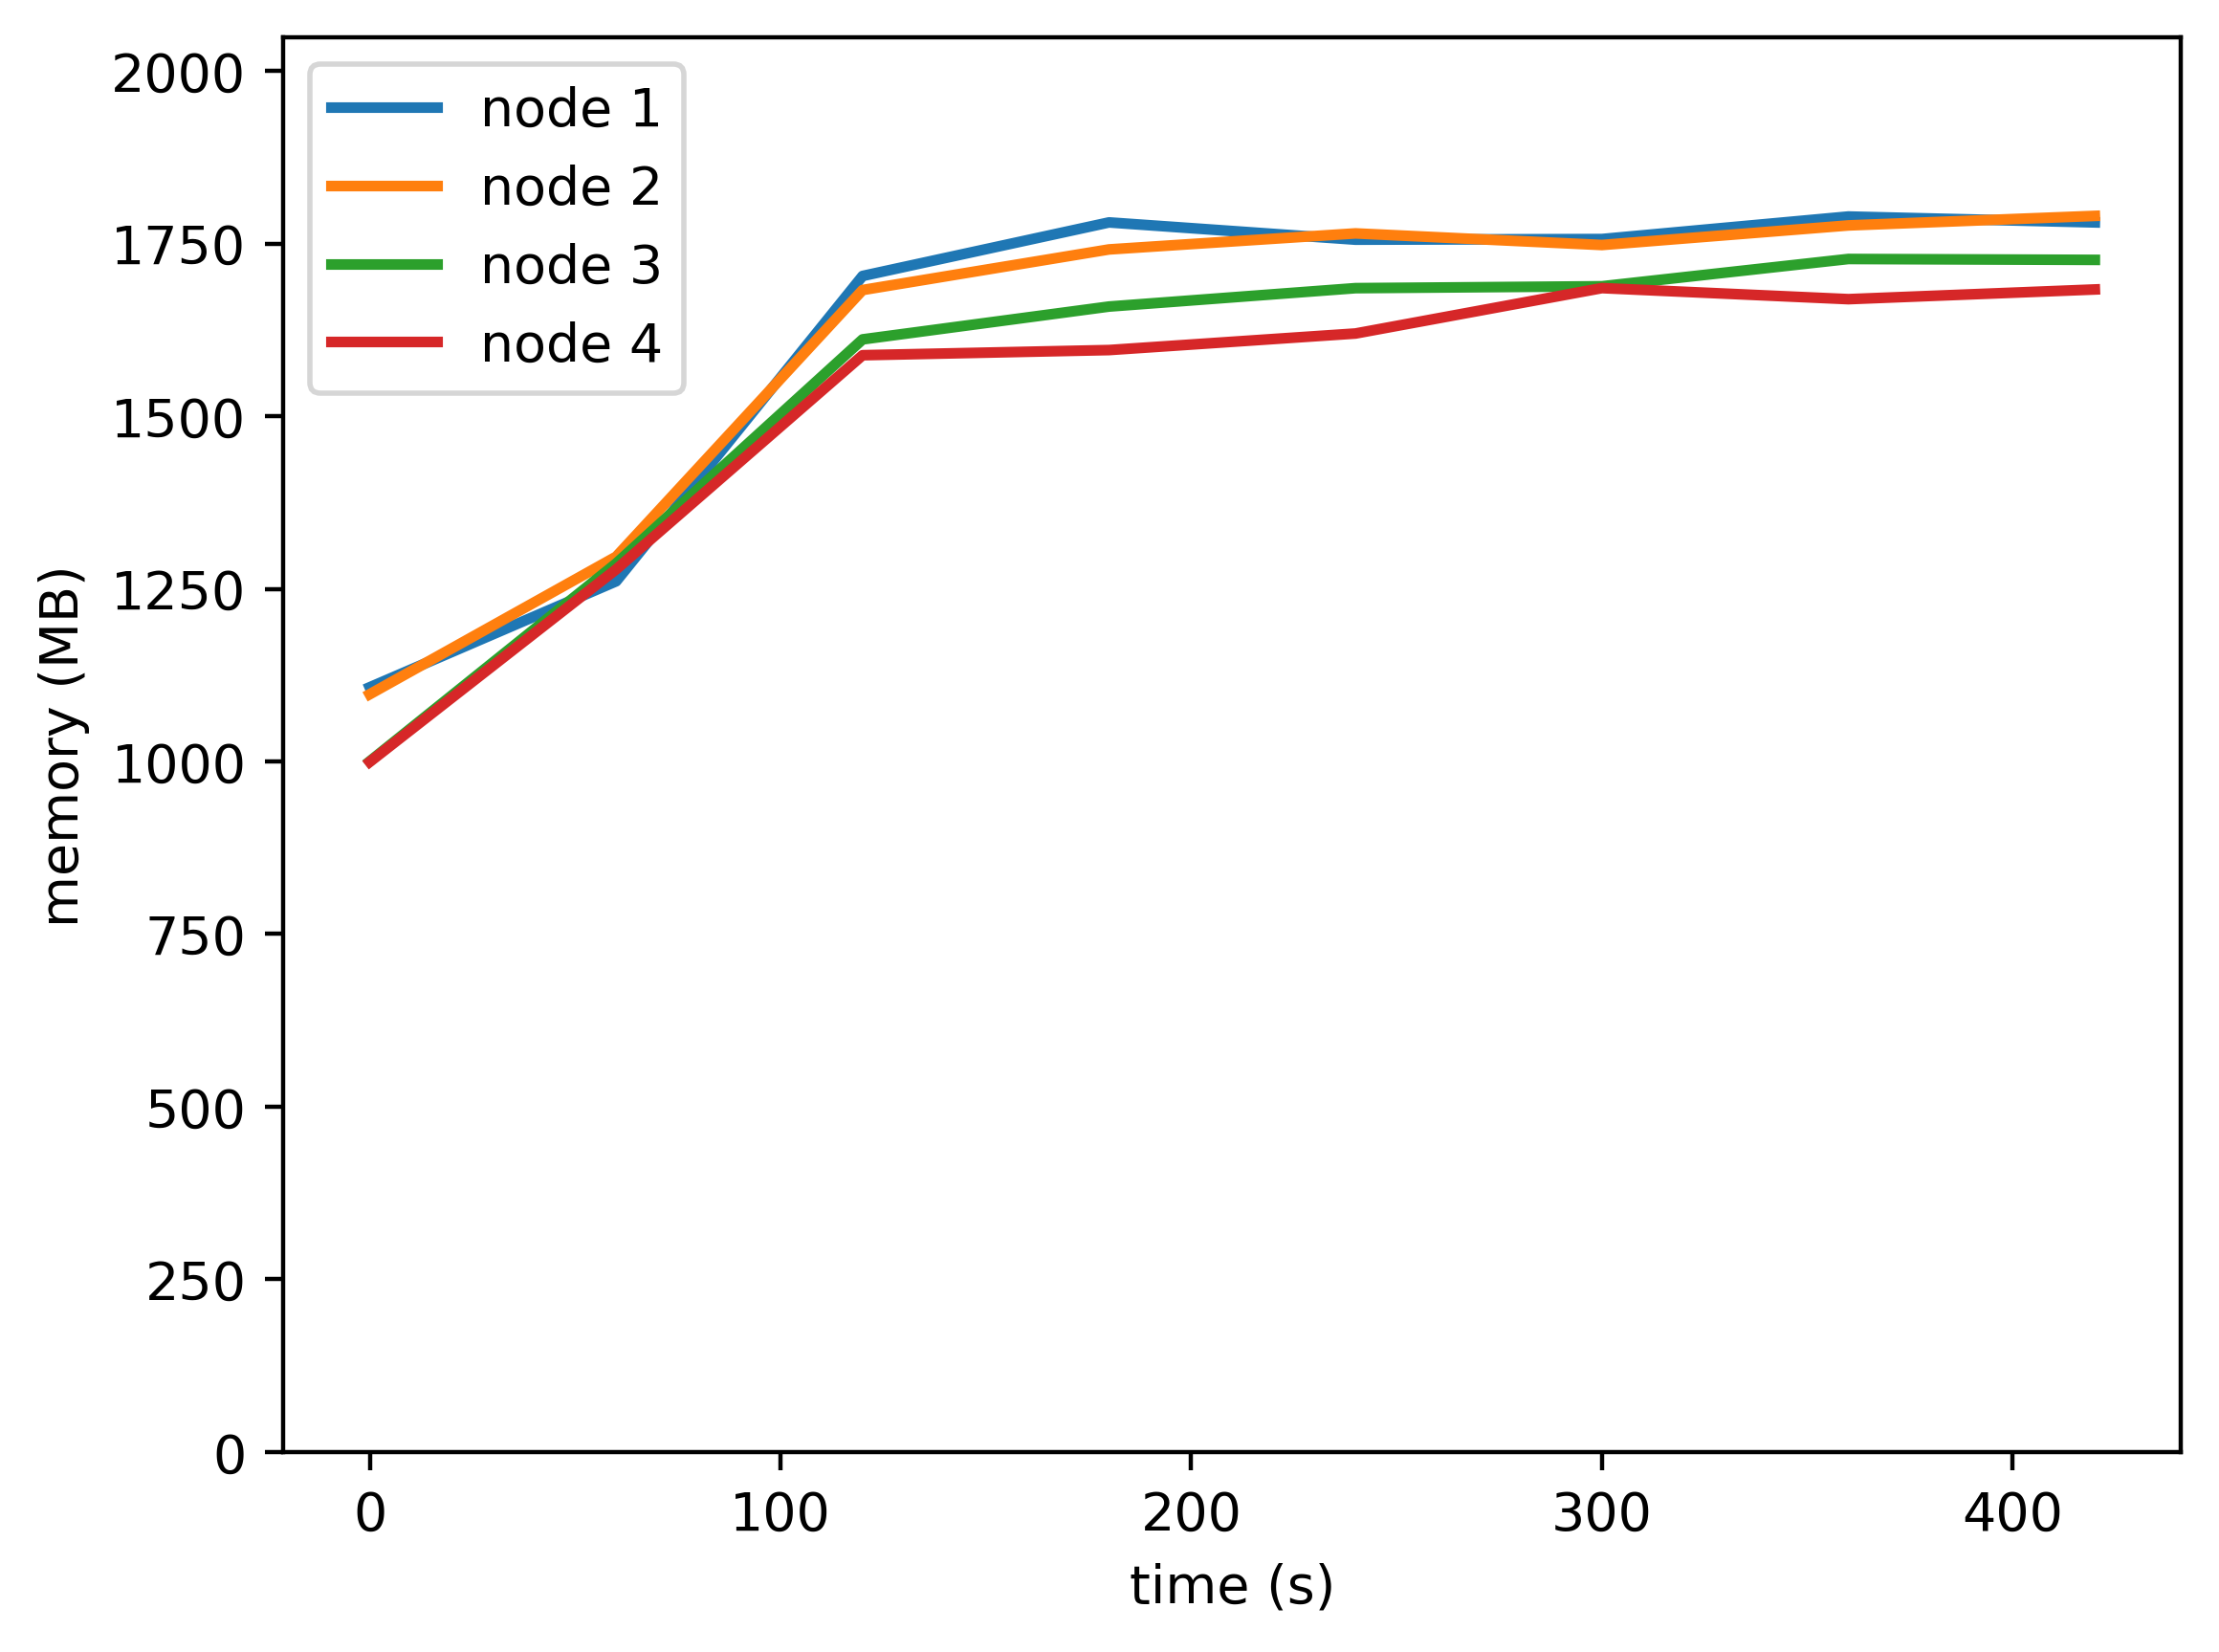

Data behind this chart, as committed beside it:
timestamp, ppgcc-m02, ppgcc-m02 pod amount, ppgcc-m03, ppgcc-m03 pod amount, ppgcc-m04, ppgcc-m04 pod amount, ppgcc-m05, ppgcc-m05 pod amount
0, 1133964, 8, 1123684, 8, 1024156, 8, 1023288, 8
60, 1291176, 8, 1327624, 8, 1317520, 8, 1308804, 8
120, 1743936, 8, 1723096, 8, 1649900, 8, 1626396, 8
180, 1823340, 8, 1783288, 8, 1698568, 8, 1634052, 8
240, 1797752, 8, 1807048, 8, 1725860, 8, 1658604, 8
300, 1798676, 8, 1789840, 8, 1728652, 8, 1725924, 8
360, 1832072, 8, 1818880, 8, 1769116, 8, 1709524, 8
420, 1823360, 8, 1833004, 8, 1767796, 8, 1723912, 8
